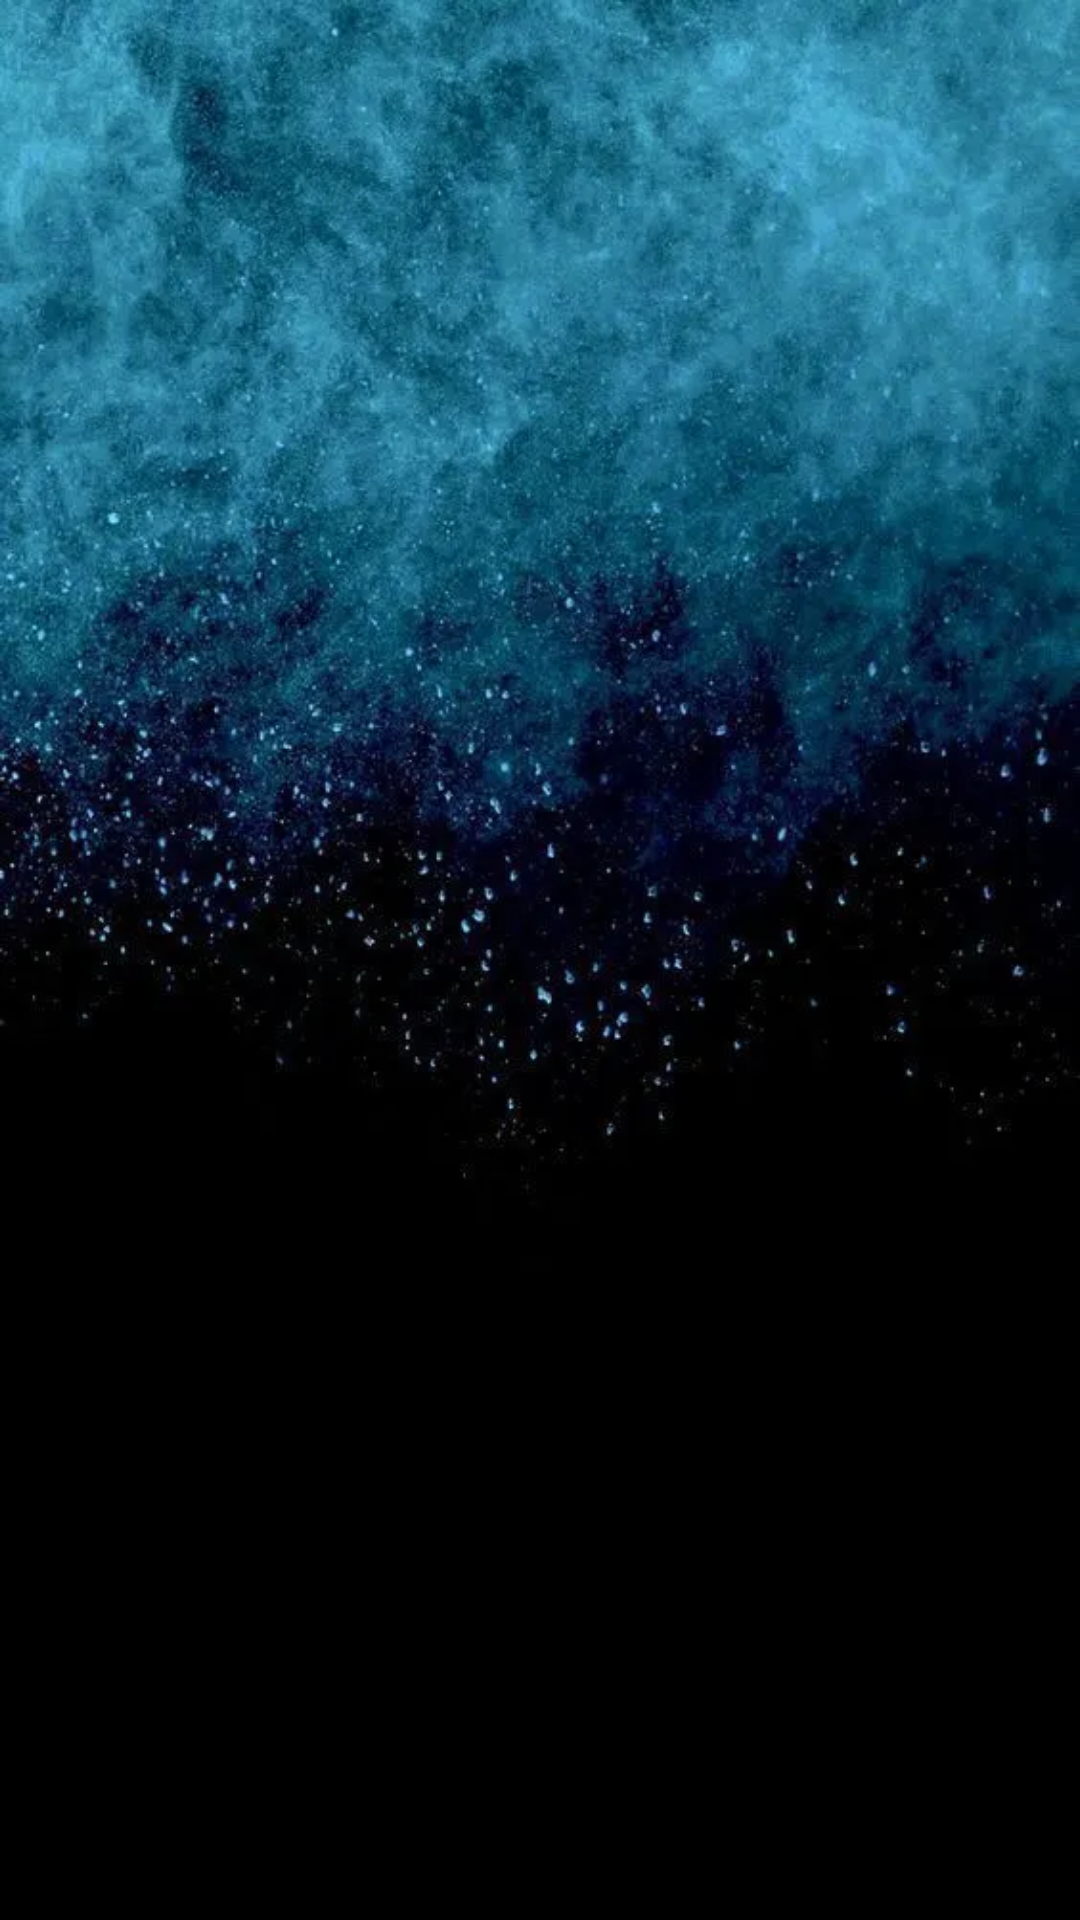

Produce the Android XML layout that renders to this screen, including the resource entries it uses.
<!-- AndroidManifest.xml: application theme Theme.AppCompat.NoActionBar -->
<!-- res/layout/activity_pantalla_inicio.xml -->
<?xml version="1.0" encoding="utf-8"?>
<androidx.constraintlayout.widget.ConstraintLayout xmlns:android="http://schemas.android.com/apk/res/android"
    xmlns:app="http://schemas.android.com/apk/res-auto"
    xmlns:tools="http://schemas.android.com/tools"
    android:layout_width="match_parent"
    android:layout_height="match_parent"
    tools:context=".pantalla_inicio">

    <ImageView
        android:id="@+id/imageView"
        android:layout_width="wrap_content"
        android:layout_height="wrap_content"
        app:layout_constraintBottom_toBottomOf="parent"
        app:layout_constraintEnd_toEndOf="parent"
        app:layout_constraintStart_toStartOf="parent"
        app:layout_constraintTop_toTopOf="parent"
        app:srcCompat="@drawable/fondo_1" />

    <ImageView
        android:id="@+id/imageView2"
        android:layout_width="match_parent"
        android:layout_height="match_parent"
        app:layout_constraintBottom_toBottomOf="parent"
        app:layout_constraintEnd_toEndOf="parent"
        app:layout_constraintStart_toStartOf="parent"
        app:layout_constraintTop_toTopOf="parent"
        app:srcCompat="@drawable/ic_launcher_foreground" />
</androidx.constraintlayout.widget.ConstraintLayout>
<!-- resources referenced by this layout -->
<resources>
  <!-- drawable fondo_1: webp bitmap (drawable-v24, 50674 bytes) -->
</resources>
